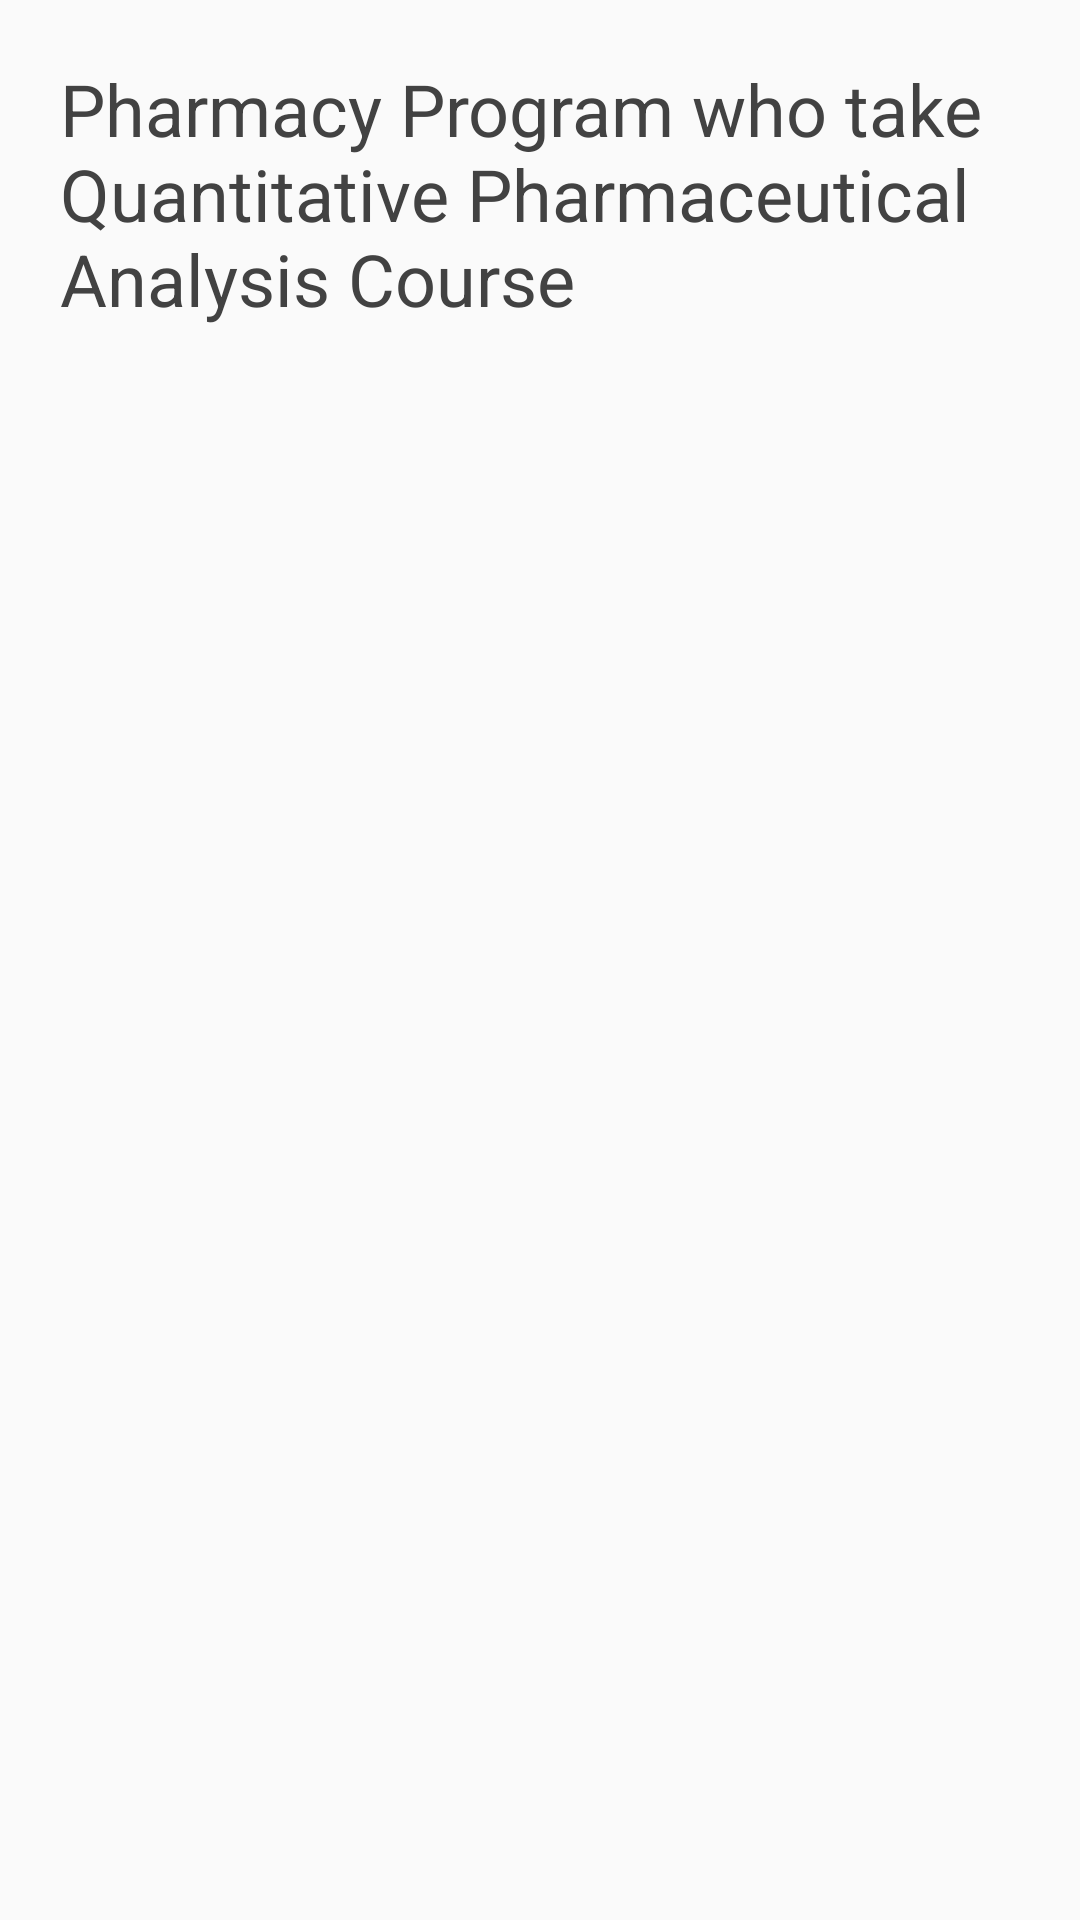

Here is an Android app screen rendered from its layout file. Give the layout XML and the strings, colors and styles it references.
<!-- AndroidManifest.xml: application theme AppTheme -->
<!-- res/layout/dialog_about.xml -->
<?xml version="1.0" encoding="utf-8"?>
<layout xmlns:android="http://schemas.android.com/apk/res/android"
xmlns:app="http://schemas.android.com/apk/res-auto">

<LinearLayout
    android:layout_width="match_parent"
    android:layout_height="wrap_content"
    android:minWidth="350dp"
    android:orientation="vertical"
    android:padding="20dp">

    <TextView
        android:layout_width="wrap_content"
        android:layout_height="wrap_content"
        android:text="Pharmacy Program who take Quantitative Pharmaceutical Analysis Course"
        android:textColor="@color/darkGray"
        android:textSize="24sp" />

</LinearLayout>
</layout>
<!-- resources referenced by this layout -->
<resources>
  <color name="darkGray">#424242</color>
  <style name="AppTheme" parent="Theme.AppCompat.Light.DarkActionBar">
          
          <item name="colorPrimary">@color/colorPrimary</item>
          <item name="colorPrimaryDark">@color/colorPrimaryDark</item>
          <item name="colorAccent">@color/colorAccent</item>
      </style>
  <color name="colorPrimary">#FFFF8B02</color>
  <color name="colorPrimaryDark">#d67502</color>
  <color name="colorAccent">#FF4F676B</color>
</resources>
